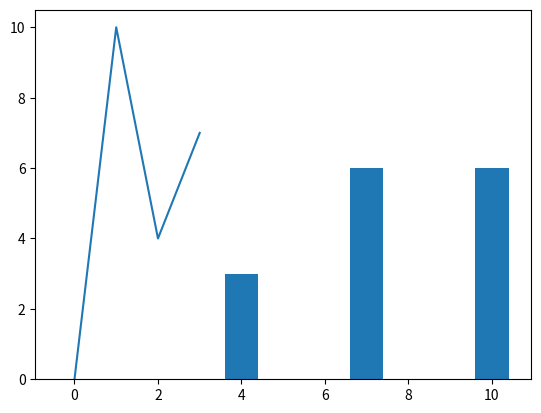

Generate this figure with matplotlib:
import matplotlib.pyplot as plt
import numpy as np


xpoints = np.array([0,6,3,6])
# ypoints = np.array([0,10,4,7])

# plt.plot(xpoints,ypoints)
# plt.show()


# print(matplotlib.__version__)

ypoints = np.array([0,10,4,7]) 
plt.plot(ypoints)
plt.bar(ypoints,xpoints)
plt.show()
